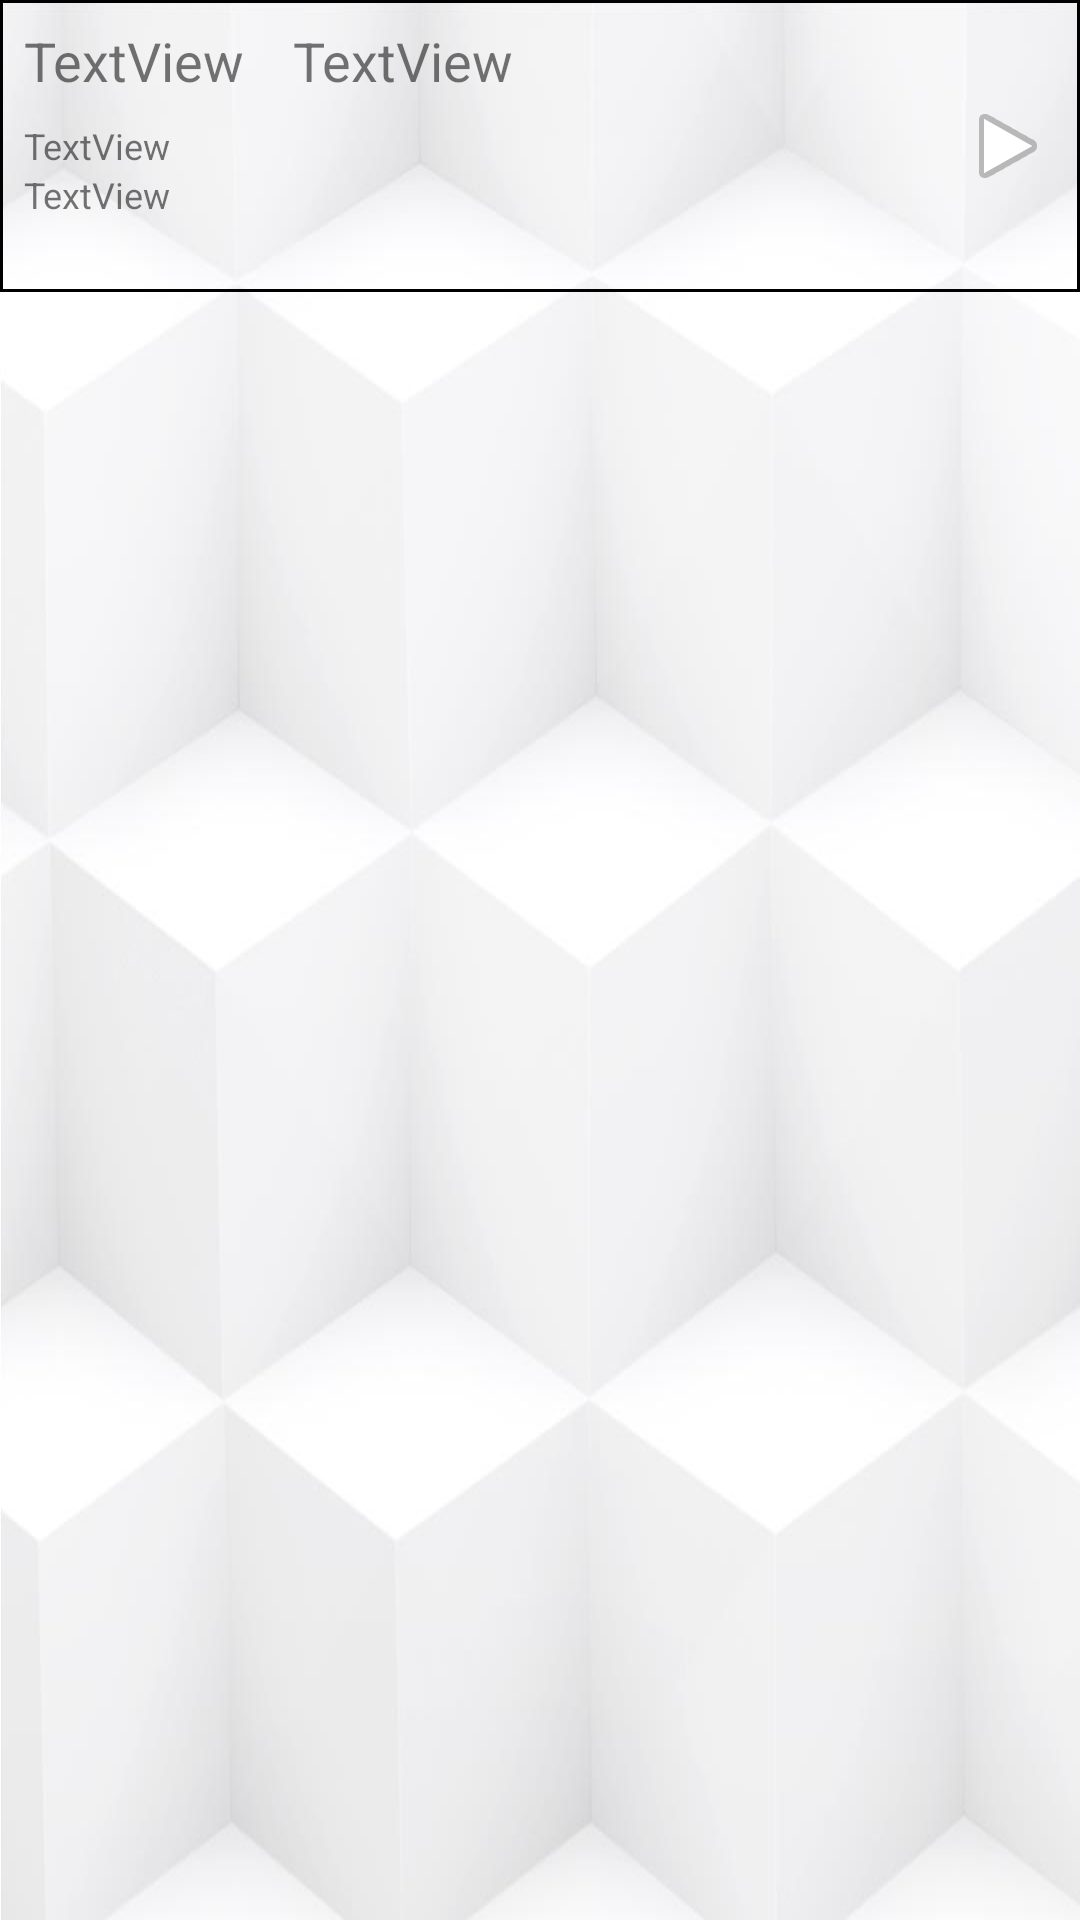

Write the Android layout XML for this screen, with the resource values it uses.
<!-- AndroidManifest.xml: application theme AppTheme.NoActionBar -->
<!-- res/layout/works_table_row_layout.xml -->
<?xml version="1.0" encoding="utf-8"?>
<RelativeLayout xmlns:android="http://schemas.android.com/apk/res/android"

    xmlns:app="http://schemas.android.com/apk/res-auto"
    android:layout_width="wrap_content"
    android:layout_height="wrap_content"
    android:layout_marginBottom="-100dp"
    >


    <TextView

        android:id="@+id/idTV"
        android:layout_width="wrap_content"
        android:layout_height="wrap_content"
        android:layout_margin="8dp"
        android:layout_marginLeft="5dp"
        android:layout_weight="1"
        android:text="TextView"
        android:textSize="18sp" />

    <TextView

        android:id="@+id/status"
        android:layout_width="match_parent"
        android:layout_height="wrap_content"
        android:layout_alignParentTop="true"
        android:layout_margin="8dp"
        android:layout_marginLeft="17dp"
        android:layout_marginStart="17dp"
        android:layout_toEndOf="@+id/idTV"
        android:layout_toRightOf="@+id/idTV"
        android:layout_weight="1"
        android:text="TextView"
        android:textSize="18sp" />

    <TextView

        android:id="@+id/brandTV"
        android:layout_width="match_parent"
        android:layout_height="wrap_content"


        android:layout_alignStart="@+id/addrTV"
        android:layout_below="@+id/addrTV"
        android:layout_marginRight="20dp"
        android:layout_marginBottom="5dp"
        android:text="TextView"
        android:textSize="12sp" />

    <TextView
        android:id="@+id/addrTV"
        android:layout_width="wrap_content"
        android:layout_height="wrap_content"
        android:layout_below="@+id/status"
        android:layout_marginLeft="8dp"
        android:text="TextView"
        android:textSize="12sp" />

    <TextView
        android:id="@+id/background"
        android:layout_width="match_parent"
        android:layout_height="wrap_content"
        android:layout_alignParentTop="true"
        android:layout_centerHorizontal="true"
        android:background="@drawable/border"
        android:padding="10dp"
        android:textSize="58sp" />

    <ImageView
        android:id="@+id/imageArrow"
        android:layout_width="wrap_content"
        android:layout_height="wrap_content"
        android:layout_alignBottom="@+id/background"
        android:layout_alignEnd="@+id/status"
        android:layout_alignParentTop="true"
        android:layout_alignRight="@+id/status"
        app:srcCompat="@android:drawable/ic_media_play" />


</RelativeLayout>
<!-- resources referenced by this layout -->
<resources>
  <!-- drawable border (drawable) -->
  <shape xmlns:android="http://schemas.android.com/apk/res/android"
      android:shape="rectangle">
      <corners
  
          android:topRightRadius="0dp"
          android:bottomRightRadius="0dp"
          android:bottomLeftRadius="0dp" />
      <stroke
          android:width="1dp"
          android:color="@android:color/black" />
  </shape>
  <style name="AppTheme.NoActionBar">
          <item name="windowActionBar">false</item>
          <item name="windowNoTitle">true</item>
      </style>
</resources>
